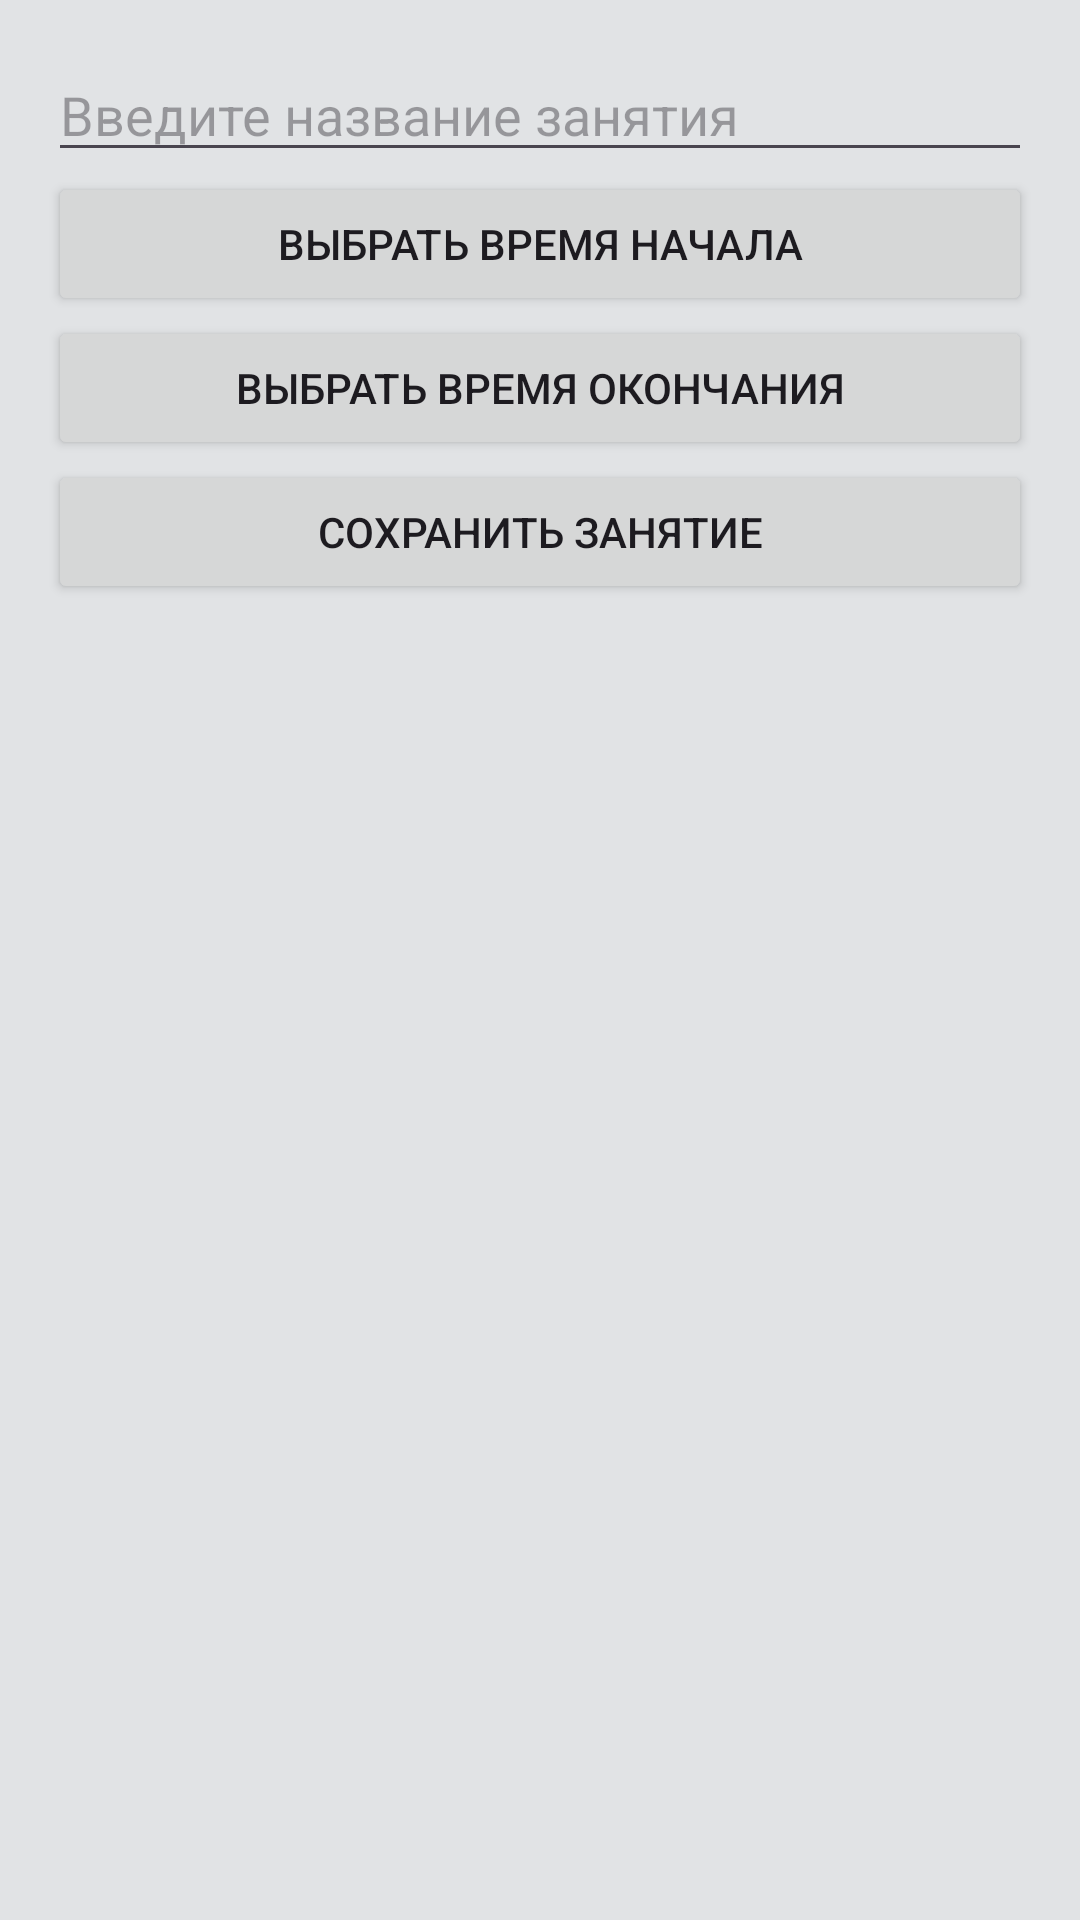

The Android layout XML behind this screen, and the referenced resources:
<!-- AndroidManifest.xml: application theme Theme.SchoolRoutineApp -->
<!-- res/layout/activity_add.xml -->
<LinearLayout
    xmlns:android="http://schemas.android.com/apk/res/android"
    android:layout_width="match_parent"
    android:layout_height="match_parent"
    android:orientation="vertical"
    android:padding="16dp"
    android:background="@color/material_dynamic_neutral90">

    <EditText
        android:id="@+id/editTextTitle"
        android:layout_width="match_parent"
        android:layout_height="wrap_content"
        android:hint="Введите название занятия"
        android:inputType="text"/>

    <Button
        android:id="@+id/buttonSelectStartTime"
        android:layout_width="match_parent"
        android:layout_height="wrap_content"
        android:text="Выбрать время начала"/>

    <Button
        android:id="@+id/buttonSelectEndTime"
        android:layout_width="match_parent"
        android:layout_height="wrap_content"
        android:text="Выбрать время окончания"/>

    <Button
        android:id="@+id/buttonSaveActivity"
        android:layout_width="match_parent"
        android:layout_height="wrap_content"
        android:text="Сохранить занятие"/>
</LinearLayout>
<!-- resources referenced by this layout -->
<resources>
  <color name="material_dynamic_neutral90">#8BB1B6</color>
  <style name="Theme.SchoolRoutineApp" parent="Base.Theme.SchoolRoutineApp" />
  <style name="Base.Theme.SchoolRoutineApp" parent="Theme.Material3.DayNight.NoActionBar">
          
          
      </style>
</resources>
